Labelled photos from "data", an image-classification folder in YinkaAjao/Tactical-Video-Analyzer. The possible labels are: corner, free kick, goal attempt, yellow card.

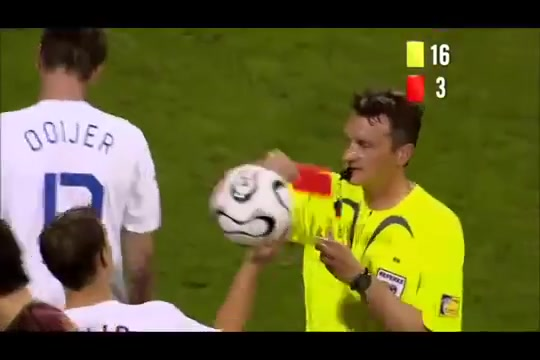
Label: yellow card

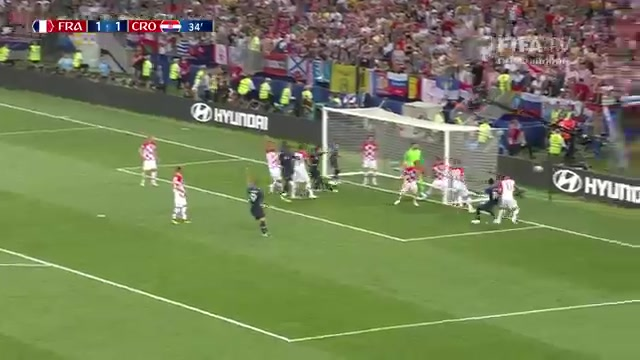
Label: goal attempt

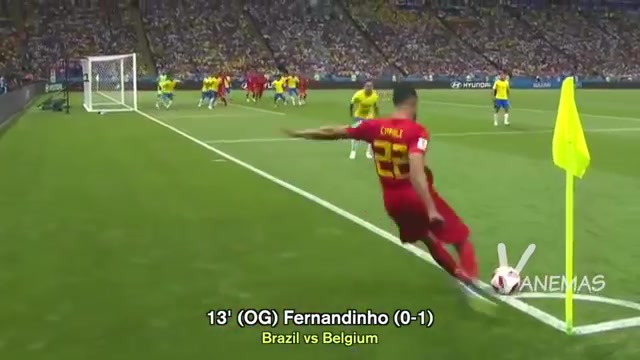
Label: corner

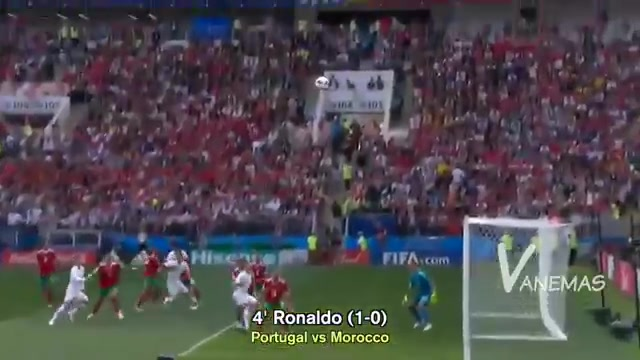
Label: free kick

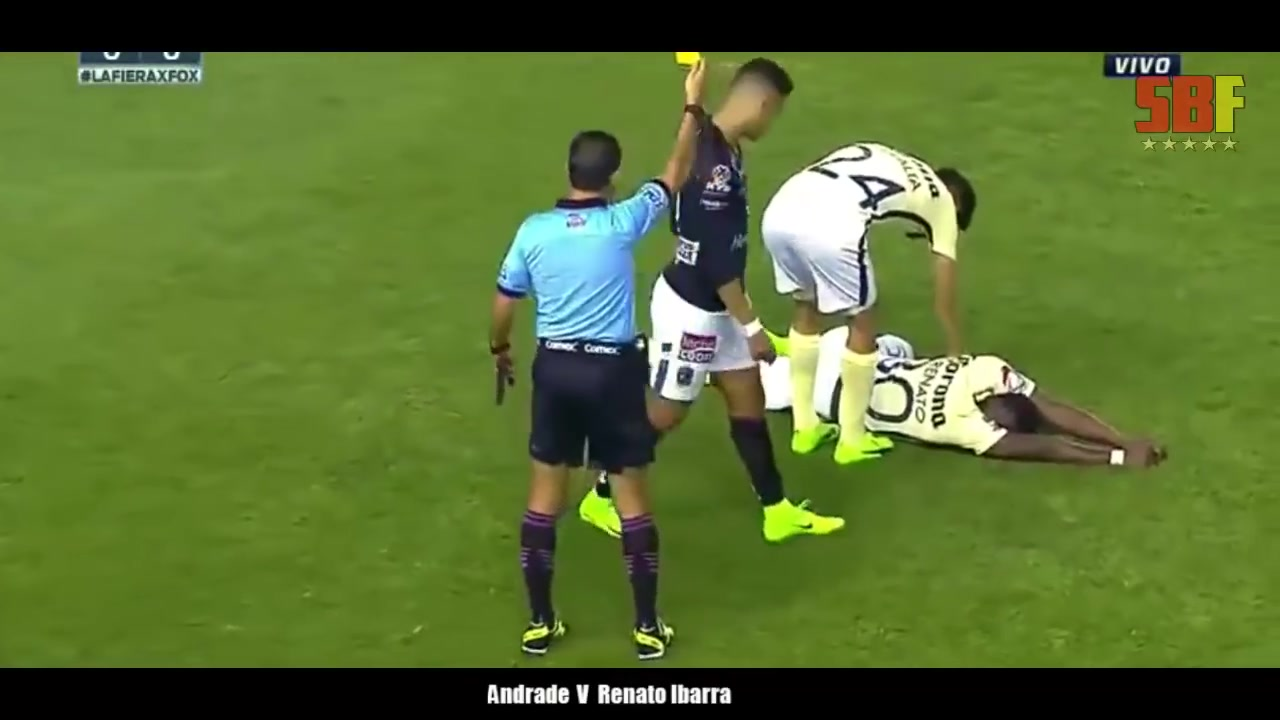
Label: yellow card

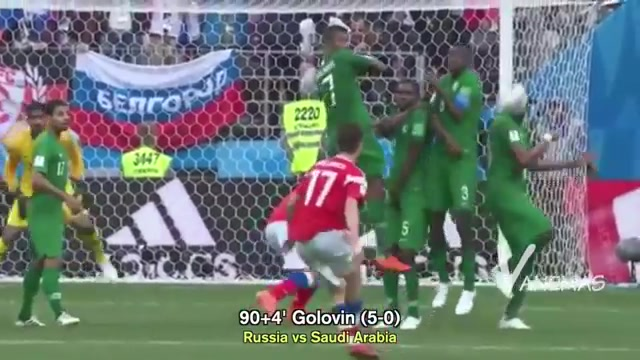
Label: free kick
